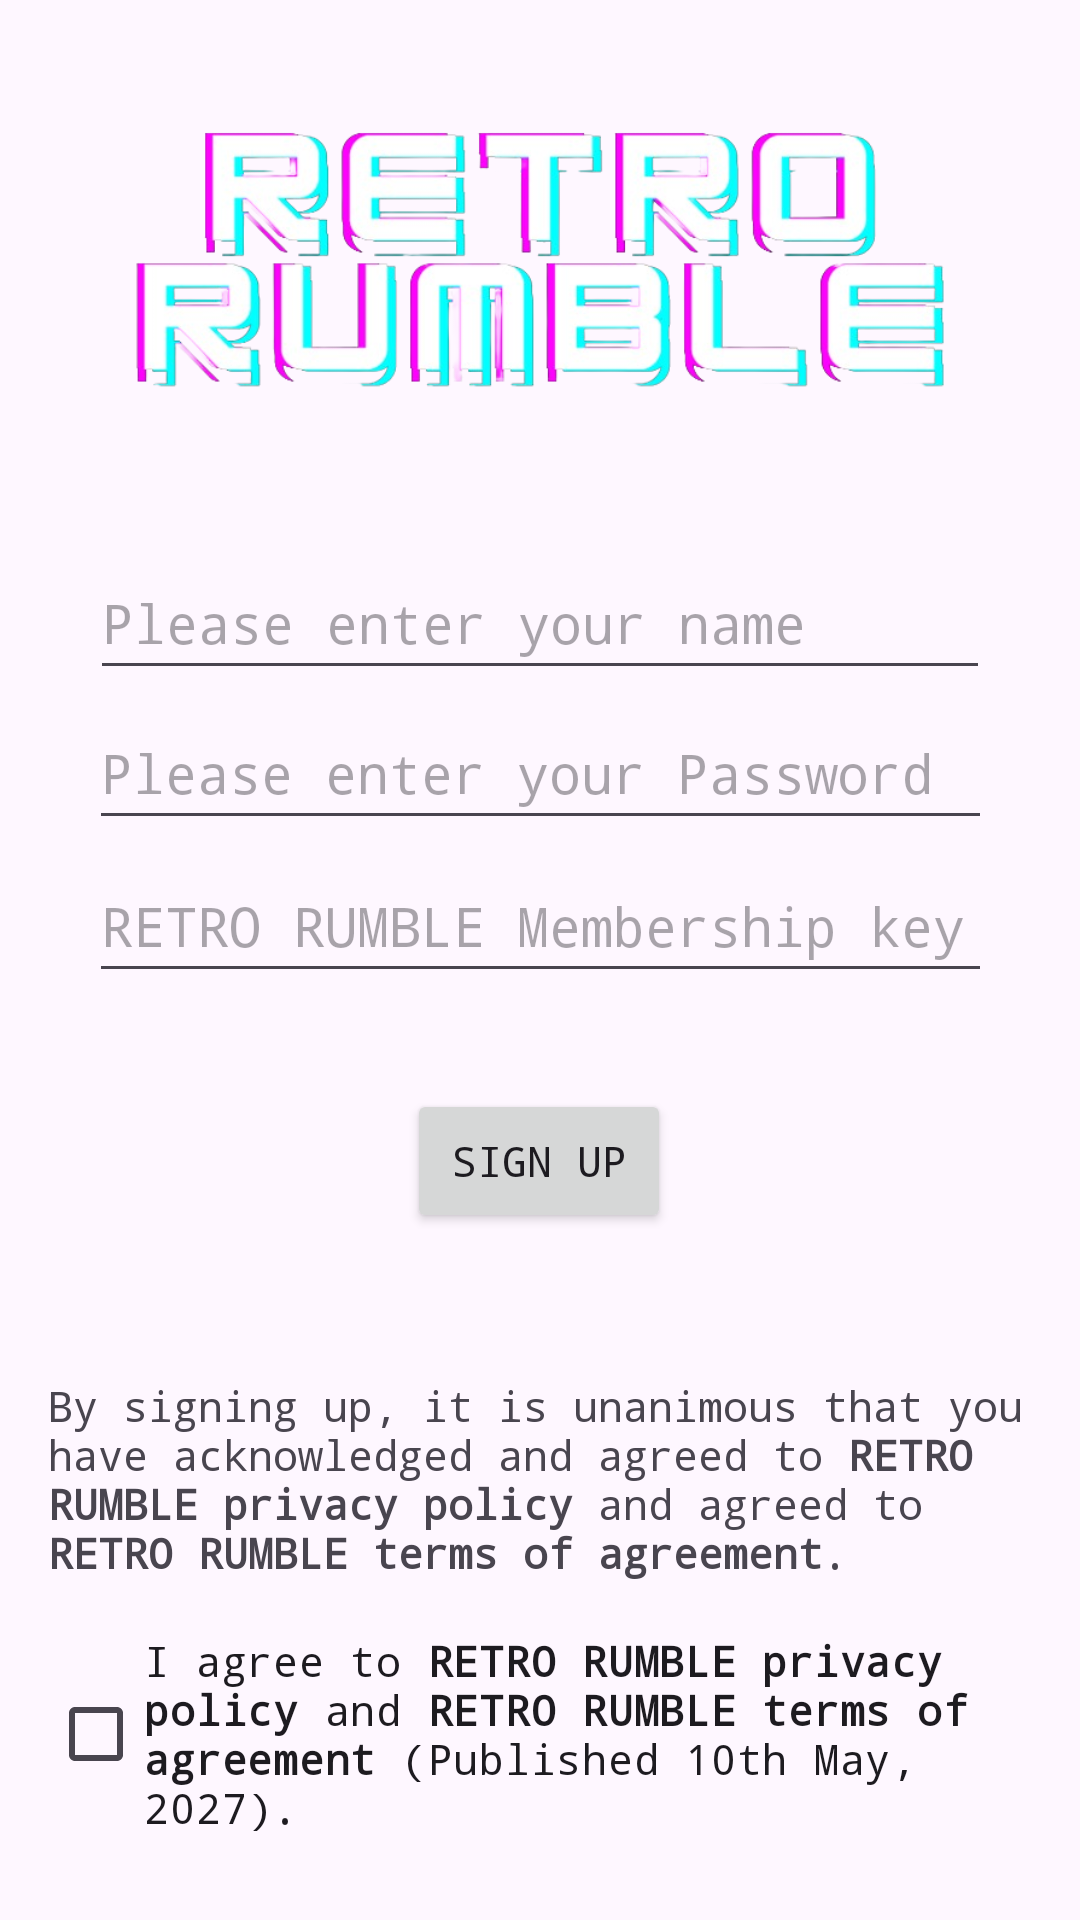

Reconstruct the res/layout file that produces this screen, plus the resources it refers to.
<!-- AndroidManifest.xml: application theme Theme.RETRORUMBLE -->
<!-- res/layout/fragment_second.xml -->
<?xml version="1.0" encoding="utf-8"?>
<androidx.core.widget.NestedScrollView xmlns:android="http://schemas.android.com/apk/res/android"
    xmlns:app="http://schemas.android.com/apk/res-auto"
    xmlns:tools="http://schemas.android.com/tools"
    android:layout_width="match_parent"
    android:layout_height="match_parent"
    tools:context=".SecondFragment">

    <androidx.constraintlayout.widget.ConstraintLayout
        android:layout_width="match_parent"
        android:layout_height="wrap_content"
        android:padding="16dp">

        <Button
            android:id="@+id/button_second"
            android:layout_width="wrap_content"
            android:layout_height="wrap_content"
            android:layout_marginTop="16dp"
            android:layout_marginBottom="16dp"
            android:fontFamily="monospace"
            android:text="Sign Up"
            app:layout_constraintBottom_toTopOf="@id/textview_second"
            app:layout_constraintEnd_toEndOf="parent"
            app:layout_constraintHorizontal_bias="0.498"
            app:layout_constraintStart_toStartOf="parent"
            app:layout_constraintTop_toBottomOf="@id/rrMembershipKey" />

        <TextView
            android:id="@+id/textview_second"
            android:layout_width="0dp"
            android:layout_height="85dp"
            android:layout_marginTop="32dp"
            android:fontFamily="monospace"
            android:text="@string/rr_signup"
            app:layout_constraintBottom_toTopOf="@id/rrCheck"
            app:layout_constraintEnd_toEndOf="parent"
            app:layout_constraintHorizontal_bias="0.0"
            app:layout_constraintStart_toStartOf="parent"
            app:layout_constraintTop_toBottomOf="@+id/button_second" />

        <EditText
            android:id="@+id/editTextTextEmailAddress"
            android:layout_width="300dp"
            android:layout_height="48dp"
            android:layout_marginStart="32dp"
            android:layout_marginTop="16dp"
            android:layout_marginEnd="32dp"
            android:layout_marginBottom="2dp"
            android:ems="10"
            android:fontFamily="monospace"
            android:hint="Please enter your name"
            android:inputType="textEmailAddress"
            app:layout_constraintBottom_toTopOf="@+id/editTextTextPassword"
            app:layout_constraintEnd_toEndOf="parent"
            app:layout_constraintStart_toStartOf="parent"
            app:layout_constraintTop_toBottomOf="@+id/imageView6" />

        <EditText
            android:id="@+id/editTextTextPassword"
            android:layout_width="301dp"
            android:layout_height="48dp"
            android:ems="10"
            android:fontFamily="monospace"
            android:hint="Please enter your Password"
            android:inputType="textPassword"
            app:layout_constraintBottom_toTopOf="@id/rrMembershipKey"
            app:layout_constraintEnd_toEndOf="parent"
            app:layout_constraintStart_toStartOf="parent"
            app:layout_constraintTop_toBottomOf="@id/editTextTextEmailAddress"
            app:layout_constraintVertical_bias="1.0" />

        <ImageView
            android:id="@+id/imageView6"
            android:layout_width="302dp"
            android:layout_height="150dp"
            android:src="@drawable/screenshot_2024_02_10_184648_removebg_preview"
            app:layout_constraintBottom_toTopOf="@id/editTextTextEmailAddress"
            app:layout_constraintEnd_toEndOf="parent"
            app:layout_constraintStart_toStartOf="parent"
            app:layout_constraintTop_toTopOf="parent" />

        <CheckBox
            android:id="@+id/rrCheck"
            android:layout_width="wrap_content"
            android:layout_height="wrap_content"
            android:layout_marginBottom="24dp"
            android:fontFamily="monospace"
            android:text="@string/rr_agree"
            app:layout_constraintBottom_toBottomOf="parent"
            app:layout_constraintEnd_toEndOf="parent"
            app:layout_constraintStart_toStartOf="parent"
            app:layout_constraintTop_toBottomOf="@id/textview_second" />

        <EditText
            android:id="@+id/rrMembershipKey"
            android:layout_width="301dp"
            android:layout_height="48dp"
            android:layout_marginTop="3dp"
            android:layout_marginBottom="16dp"
            android:ems="10"
            android:fontFamily="monospace"
            android:hint="RETRO RUMBLE Membership key"
            android:inputType="text"
            app:layout_constraintBottom_toTopOf="@+id/button_second"
            app:layout_constraintEnd_toEndOf="parent"
            app:layout_constraintStart_toStartOf="parent"
            app:layout_constraintTop_toBottomOf="@+id/editTextTextPassword" />
    </androidx.constraintlayout.widget.ConstraintLayout>
</androidx.core.widget.NestedScrollView>
<!-- resources referenced by this layout -->
<resources>
  <!-- drawable screenshot_2024_02_10_184648_removebg_preview: png bitmap (drawable, 138892 bytes) -->
  <string name="rr_agree">I agree to <b>RETRO RUMBLE privacy policy</b> and <b>RETRO RUMBLE terms of agreement </b>(Published 10th May, 2027).</string>
  <string name="rr_signup">By signing up, it is unanimous that you have acknowledged and agreed to <b>RETRO RUMBLE privacy policy</b> and agreed to <b>RETRO RUMBLE terms of agreement</b>.</string>
  <style name="Theme.RETRORUMBLE" parent="Base.Theme.RETRORUMBLE" />
  <style name="Base.Theme.RETRORUMBLE" parent="Theme.Material3.DayNight.NoActionBar">
          
          
      </style>
</resources>
